Dataset: data_cls (GitHub, RiPple-00/HiddencoreFinal_CICD). Classes: dancing, drawing, folding.

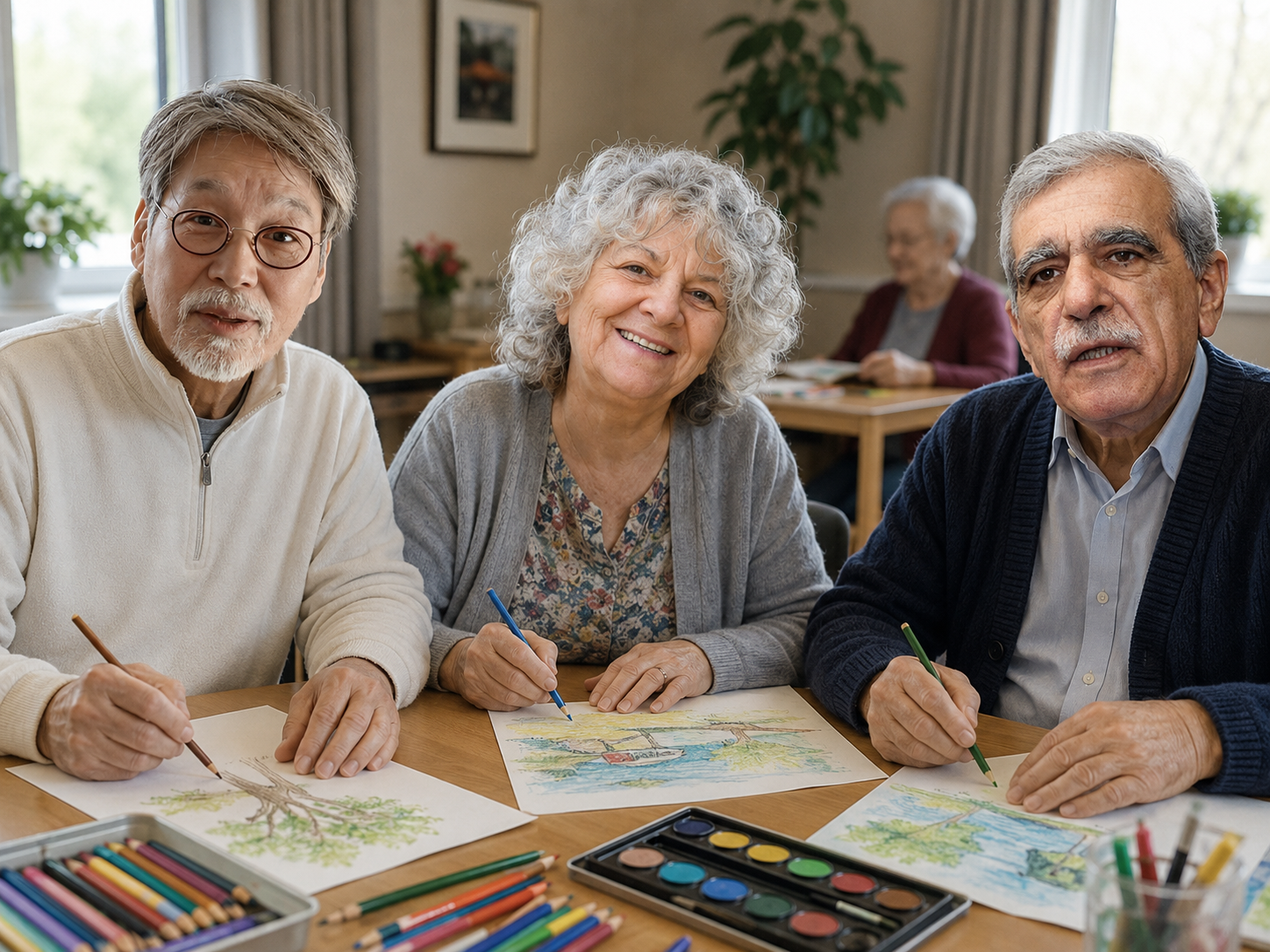
Label: drawing

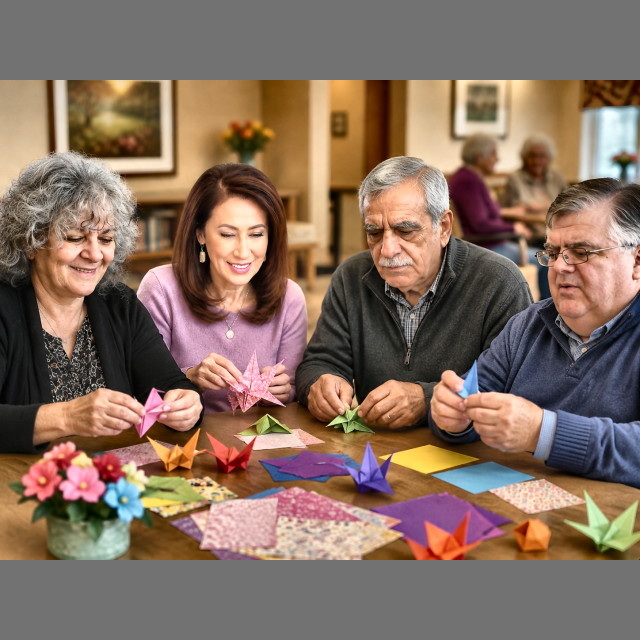
Label: folding

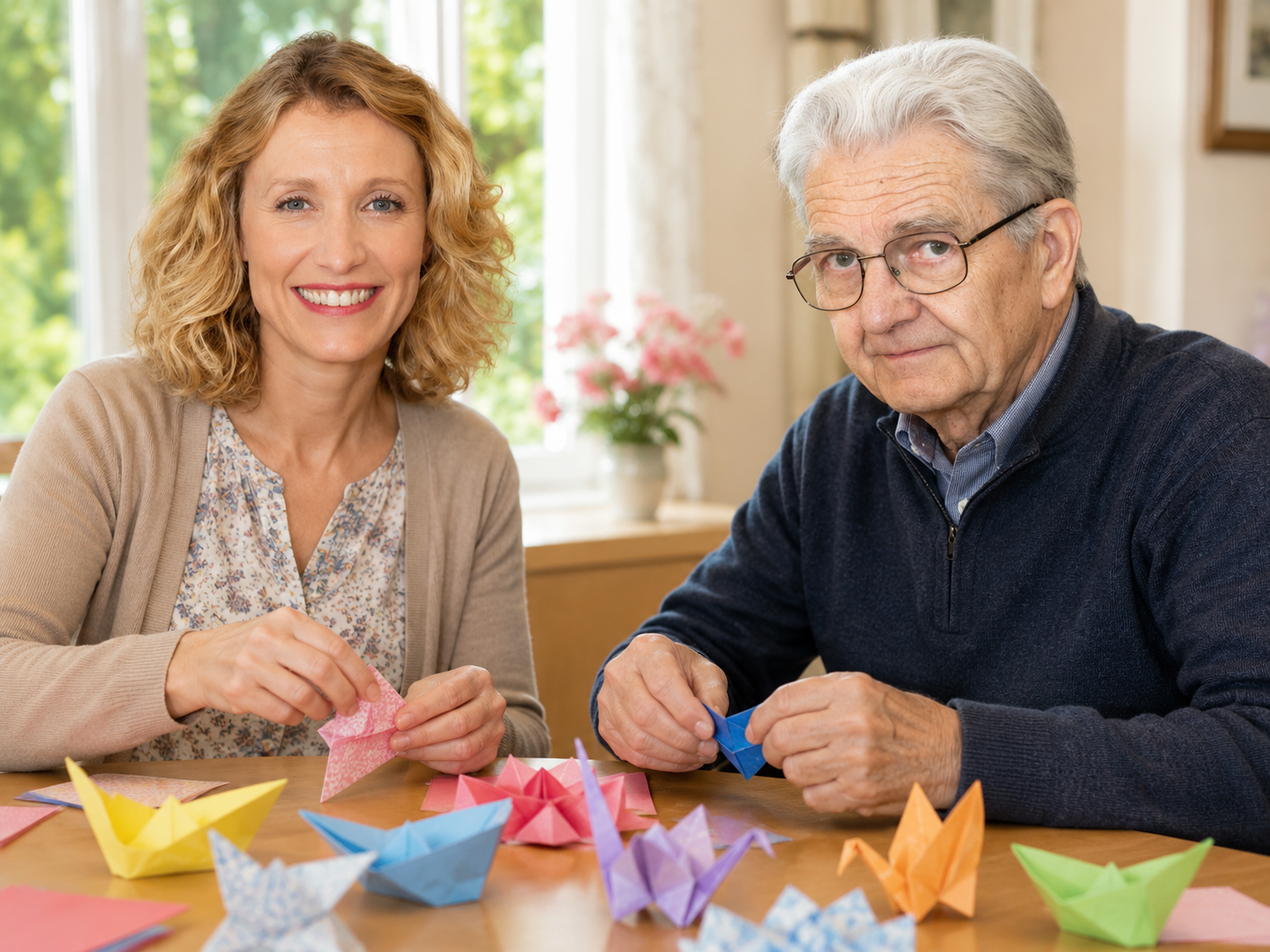
Label: folding

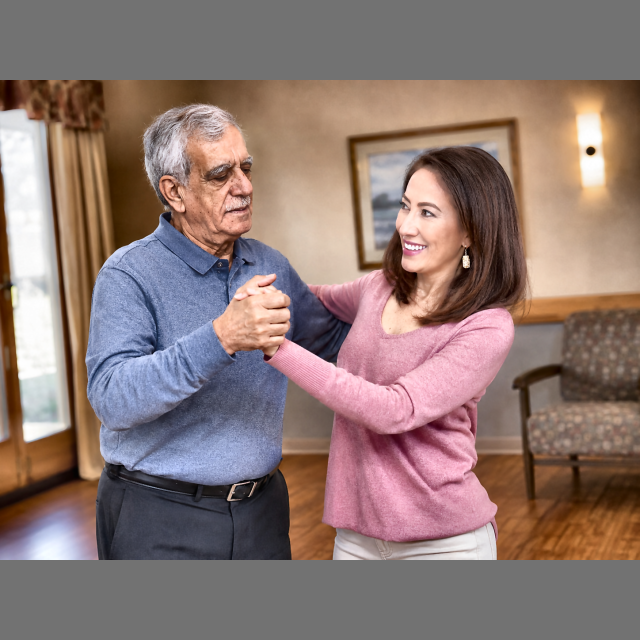
Label: dancing

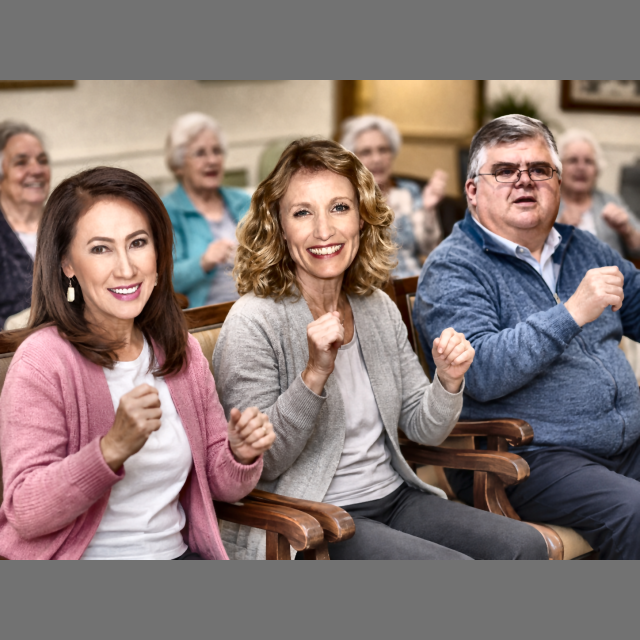
Label: dancing

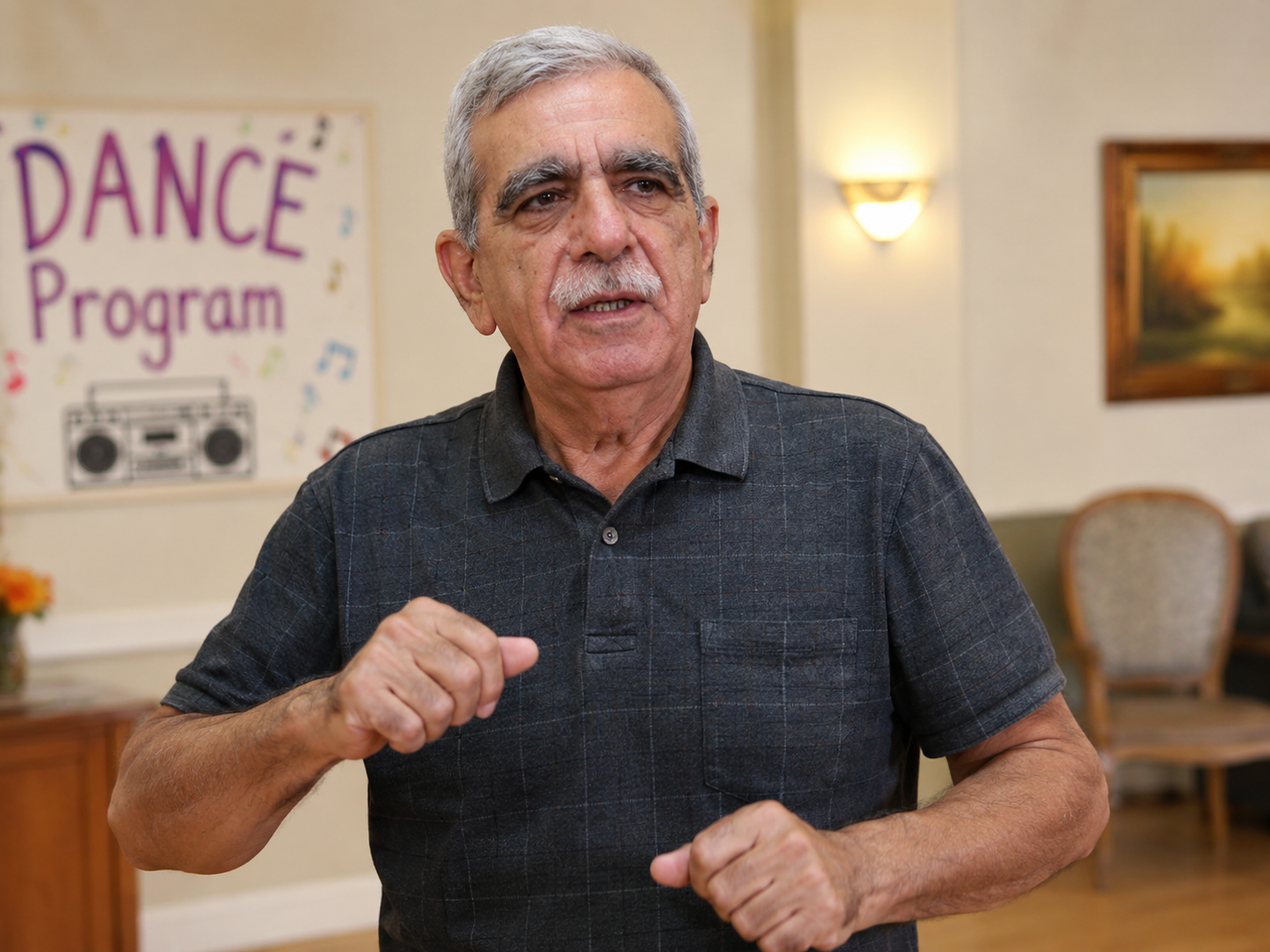
Label: dancing
